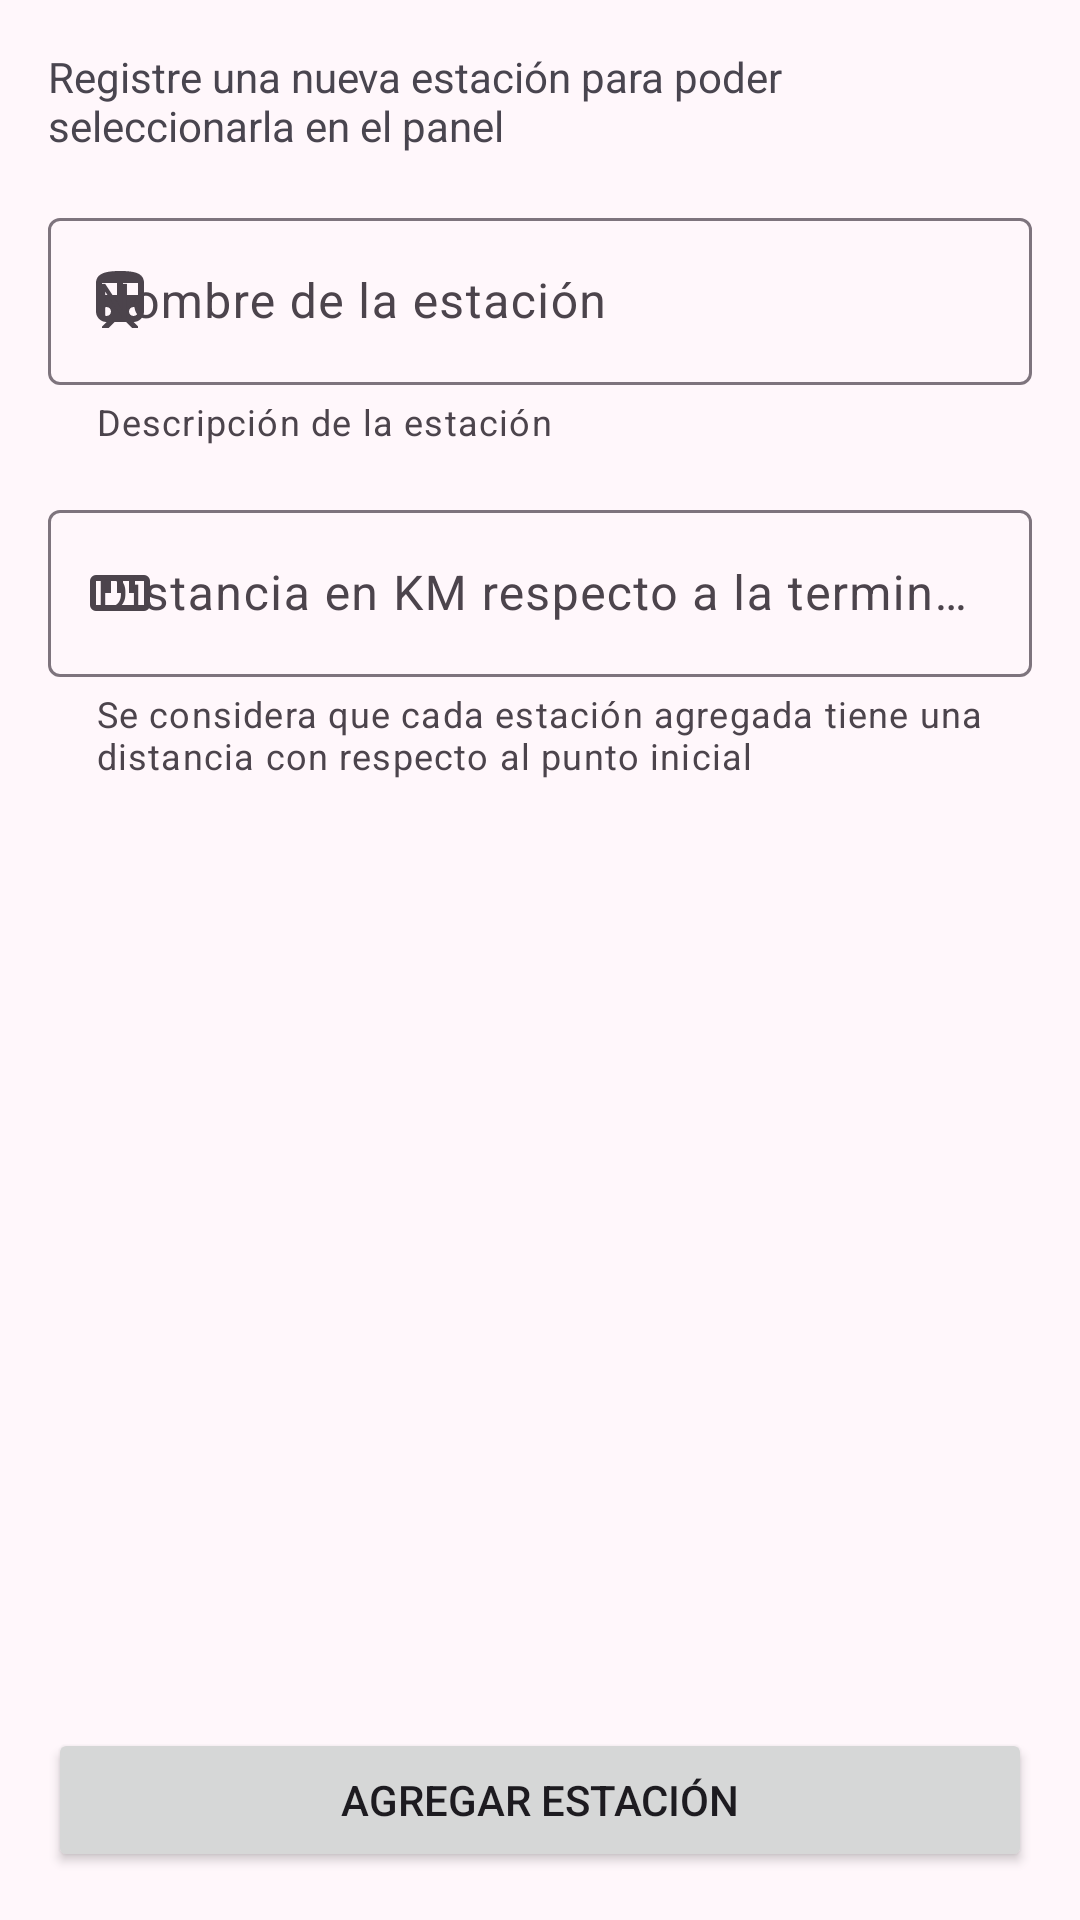

Reconstruct the res/layout file that produces this screen, plus the resources it refers to.
<!-- AndroidManifest.xml: application theme AppTheme -->
<!-- res/layout/fragment_station_register.xml -->
<?xml version="1.0" encoding="utf-8"?>
<layout xmlns:android="http://schemas.android.com/apk/res/android"
    xmlns:app="http://schemas.android.com/apk/res-auto"
    xmlns:tools="http://schemas.android.com/tools">

    <FrameLayout
        android:layout_width="match_parent"
        android:layout_height="match_parent"
        tools:context=".ui.register.StationRegisterFragment">

        <androidx.constraintlayout.widget.ConstraintLayout
            android:layout_width="match_parent"
            android:layout_height="match_parent"
            android:paddingLeft="@dimen/fragment_horizontal_margin"
            android:paddingTop="@dimen/fragment_vertical_margin"
            android:paddingRight="@dimen/fragment_horizontal_margin"
            android:paddingBottom="@dimen/fragment_vertical_margin">

            <TextView
                android:id="@+id/tv_title"
                android:layout_width="match_parent"
                android:layout_height="wrap_content"
                android:text="@string/registry_title_label"
                app:layout_constraintEnd_toEndOf="parent"
                app:layout_constraintStart_toStartOf="parent"
                app:layout_constraintTop_toTopOf="parent" />

            <com.google.android.material.textfield.TextInputLayout
                android:id="@+id/til_name"
                android:layout_width="0dp"
                android:layout_height="wrap_content"
                android:layout_marginTop="@dimen/fragment_vertical_margin"
                android:hint="Nombre de la estación"
                app:expandedHintEnabled="true"
                app:helperText="@string/name_description"
                app:layout_constraintEnd_toEndOf="parent"
                app:layout_constraintStart_toStartOf="parent"
                app:layout_constraintTop_toBottomOf="@+id/tv_title"
                app:startIconDrawable="@drawable/ic_train"
                tools:ignore="HardcodedText">

                <com.google.android.material.textfield.TextInputEditText
                    android:id="@+id/tiet_name"
                    android:layout_width="match_parent"
                    android:layout_height="wrap_content"
                    android:inputType="text" />
            </com.google.android.material.textfield.TextInputLayout>

            <com.google.android.material.textfield.TextInputLayout
                android:id="@+id/til_distance"
                android:layout_width="0dp"
                android:layout_height="wrap_content"
                android:layout_marginTop="@dimen/fragment_vertical_margin"
                android:hint="@string/distance_description"
                app:helperText="@string/distance_help_text"
                app:layout_constraintEnd_toEndOf="parent"
                app:layout_constraintStart_toStartOf="parent"
                app:layout_constraintTop_toBottomOf="@+id/til_name"
                app:startIconDrawable="@drawable/ic_ruler"
                app:suffixText="KM"
                tools:ignore="HardcodedText">

                <com.google.android.material.textfield.TextInputEditText
                    android:id="@+id/tiet_distance"
                    android:layout_width="match_parent"
                    android:layout_height="wrap_content"
                    android:inputType="numberDecimal" />
            </com.google.android.material.textfield.TextInputLayout>

            <Button
                android:id="@+id/btn_save"
                android:layout_width="match_parent"
                android:layout_height="wrap_content"
                android:text="@string/add_station"
                app:layout_constraintBottom_toBottomOf="parent"
                app:layout_constraintEnd_toEndOf="parent"
                app:layout_constraintStart_toStartOf="parent" />

            <ProgressBar
                android:id="@+id/loading"
                android:layout_width="wrap_content"
                android:layout_height="wrap_content"
                app:layout_constraintBottom_toBottomOf="parent"
                app:layout_constraintEnd_toEndOf="parent"
                app:layout_constraintStart_toStartOf="parent"
                app:layout_constraintTop_toTopOf="parent" />
        </androidx.constraintlayout.widget.ConstraintLayout>
    </FrameLayout>
</layout>
<!-- resources referenced by this layout -->
<resources>
  <dimen name="fragment_horizontal_margin">16dp</dimen>
  <dimen name="fragment_vertical_margin">16dp</dimen>
  <!-- drawable ic_ruler (drawable) -->
  <vector xmlns:android="http://schemas.android.com/apk/res/android"
      android:width="24dp"
      android:height="24dp"
      android:viewportWidth="960"
      android:viewportHeight="960">
      <path
          android:fillColor="#e8eaed"
          android:pathData="M160,720q-33,0 -56.5,-23.5T80,640v-320q0,-33 23.5,-56.5T160,240h640q33,0 56.5,23.5T880,320v320q0,33 -23.5,56.5T800,720L160,720ZM160,640h640v-320L680,320v160h-80v-160h-80v160h-80v-160h-80v160h-80v-160L160,320v320ZM280,480h80,-80ZM440,480h80,-80ZM600,480h80,-80ZM480,480Z" />
  </vector>
  <string name="add_station">Agregar estación</string>
  <string name="distance_description">Distancia en KM respecto a la terminal \'A\'</string>
  <string name="distance_help_text">Se considera que cada estación agregada tiene una distancia con respecto al punto inicial</string>
  <string name="name_description">Descripción de la estación</string>
  <string name="registry_title_label">Registre una nueva estación para poder seleccionarla en el panel</string>
  <color name="md_theme_primary">#784F83</color>
  <color name="md_theme_onPrimary">#FFFFFF</color>
  <color name="md_theme_primaryContainer">#FAD7FF</color>
  <color name="md_theme_onPrimaryContainer">#2F0A3B</color>
  <color name="md_theme_secondary">#6A596C</color>
  <color name="md_theme_onSecondary">#FFFFFF</color>
  <color name="md_theme_secondaryContainer">#F2DCF3</color>
  <color name="md_theme_onSecondaryContainer">#241727</color>
  <color name="md_theme_tertiary">#82524E</color>
  <color name="md_theme_onTertiary">#FFFFFF</color>
  <color name="md_theme_tertiaryContainer">#FFDAD7</color>
  <color name="md_theme_onTertiaryContainer">#33110F</color>
  <color name="md_theme_error">#BA1A1A</color>
  <color name="md_theme_onError">#FFFFFF</color>
  <color name="md_theme_errorContainer">#FFDAD6</color>
  <color name="md_theme_onErrorContainer">#410002</color>
  <color name="md_theme_background">#FFF7FB</color>
  <color name="md_theme_onBackground">#1F1A1F</color>
  <color name="md_theme_surface">#FFF7FB</color>
  <color name="md_theme_onSurface">#1F1A1F</color>
  <color name="md_theme_surfaceVariant">#EBDFE9</color>
  <color name="md_theme_onSurfaceVariant">#4C444C</color>
  <color name="md_theme_outline">#7E747D</color>
  <color name="md_theme_outlineVariant">#CFC3CD</color>
  <color name="md_theme_inverseSurface">#342F34</color>
  <color name="md_theme_inverseOnSurface">#F8EEF5</color>
  <color name="md_theme_inversePrimary">#E6B6F1</color>
  <color name="md_theme_primaryFixed">#FAD7FF</color>
  <color name="md_theme_onPrimaryFixed">#2F0A3B</color>
  <color name="md_theme_primaryFixedDim">#E6B6F1</color>
  <color name="md_theme_onPrimaryFixedVariant">#5E386A</color>
  <color name="md_theme_secondaryFixed">#F2DCF3</color>
  <color name="md_theme_onSecondaryFixed">#241727</color>
  <color name="md_theme_secondaryFixedDim">#D5C0D6</color>
  <color name="md_theme_onSecondaryFixedVariant">#514254</color>
  <color name="md_theme_tertiaryFixed">#FFDAD7</color>
  <color name="md_theme_onTertiaryFixed">#33110F</color>
  <color name="md_theme_tertiaryFixedDim">#F5B7B2</color>
  <color name="md_theme_onTertiaryFixedVariant">#663B38</color>
  <color name="md_theme_surfaceDim">#E1D7DE</color>
  <color name="md_theme_surfaceBright">#FFF7FB</color>
  <color name="md_theme_surfaceContainerLowest">#FFFFFF</color>
  <color name="md_theme_surfaceContainerLow">#FBF1F8</color>
  <color name="md_theme_surfaceContainer">#F5EBF2</color>
  <color name="md_theme_surfaceContainerHigh">#F0E5ED</color>
  <color name="md_theme_surfaceContainerHighest">#EAE0E7</color>
</resources>
